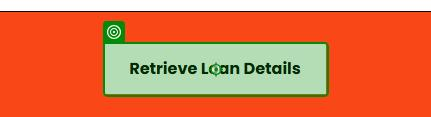
Task: Dedicated for RPA testing examples with UiBank
Workflow: UiBank_CheckLoanDetails

Step 1: click on the button 'Retrieve Loan Details' in window 'UiBank-Loan Lookup' (chrome.exe)

Step 2: check the element in window 'UiBank-Loan details' (chrome.exe) (no picture)

Step 3: get-text from the element 'email' in window 'UiBank-Loan details' (chrome.exe) (no picture)

Step 4: get-text from the element 'term' in window 'UiBank-Loan details' (chrome.exe) (no picture)

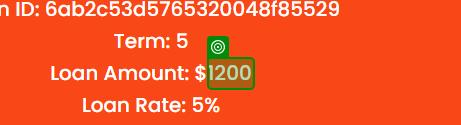
Step 5: get-text from the element in window 'UiBank-Loan details' (chrome.exe) (repeated 2 times)

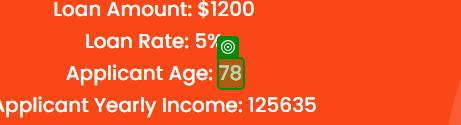
Step 7: get-text from the element 'age' in window 'UiBank-Loan details' (chrome.exe)
